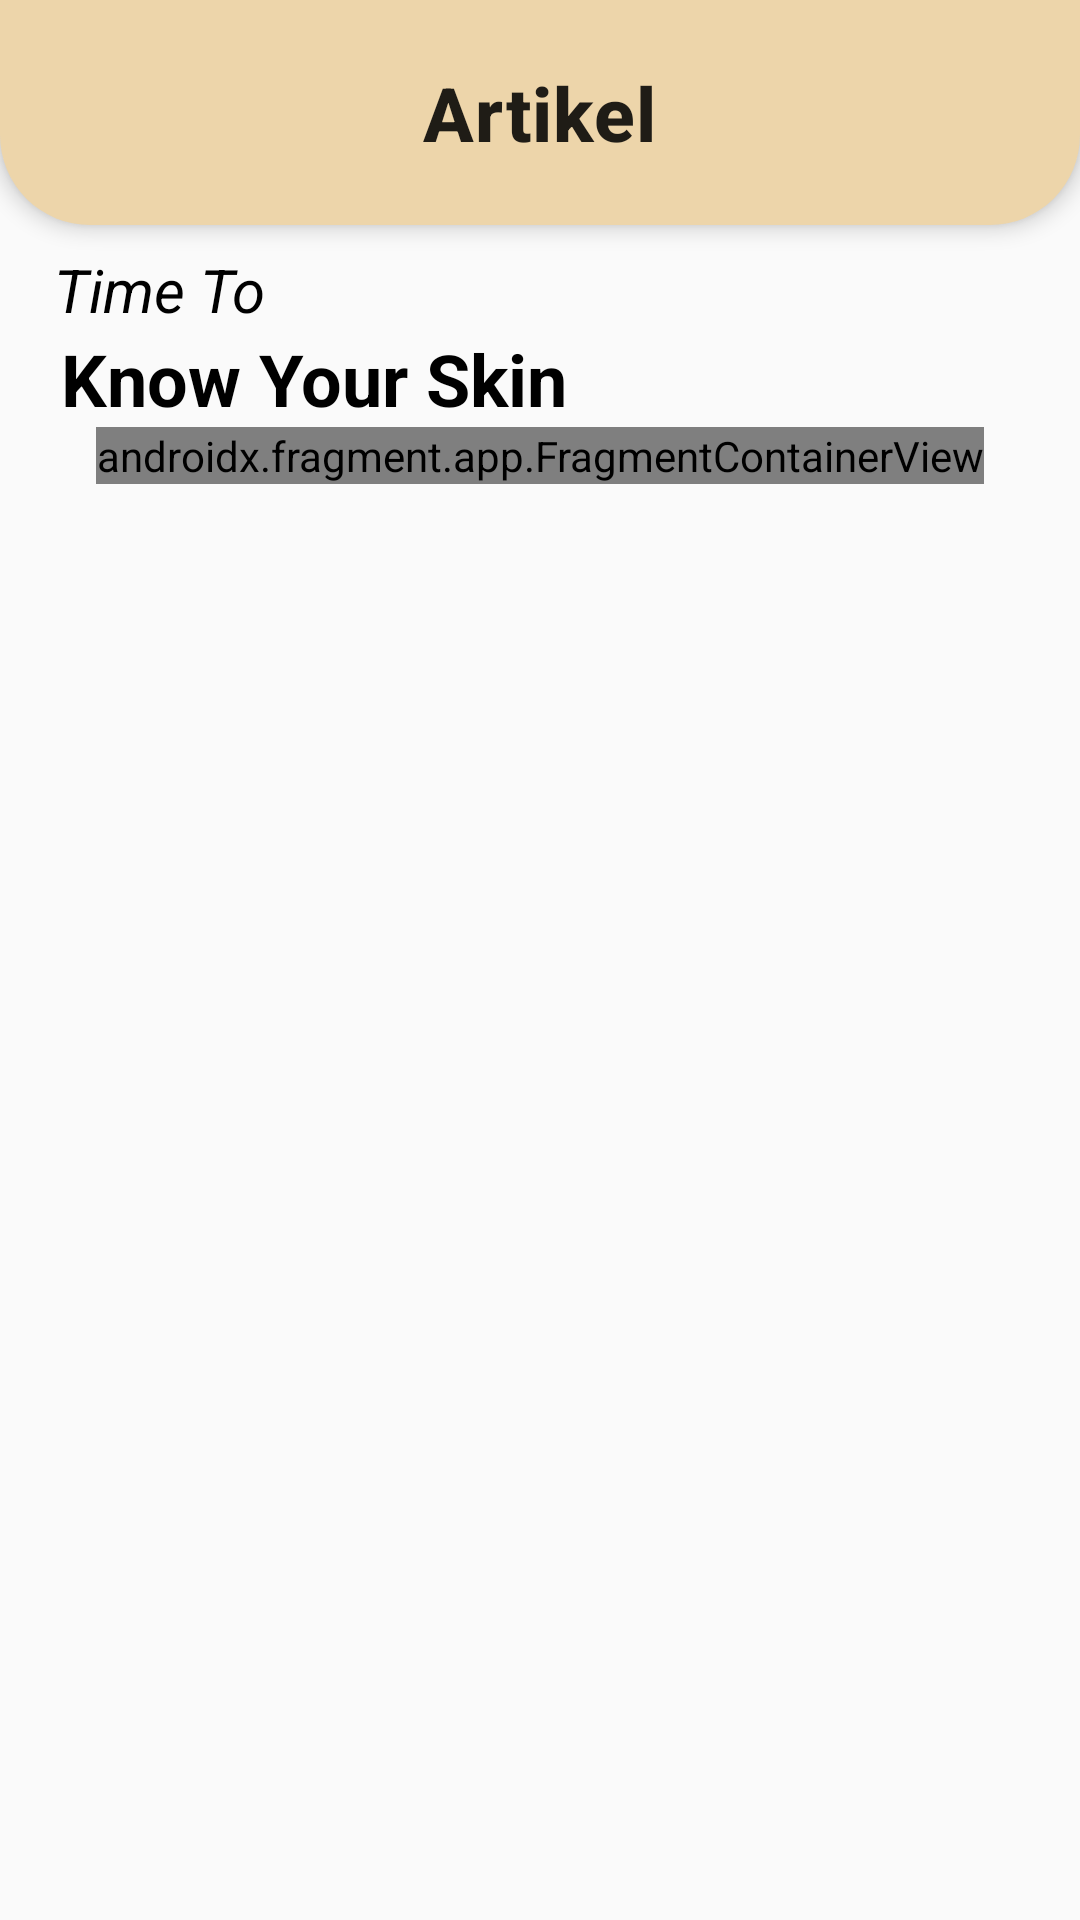

Produce the Android XML layout that renders to this screen, including the resource entries it uses.
<!-- AndroidManifest.xml: application theme Theme.Skinology -->
<!-- res/layout/activity_articel2.xml -->
<?xml version="1.0" encoding="utf-8"?>
<androidx.constraintlayout.widget.ConstraintLayout xmlns:android="http://schemas.android.com/apk/res/android"
    xmlns:app="http://schemas.android.com/apk/res-auto"
    xmlns:tools="http://schemas.android.com/tools"
    android:layout_width="match_parent"
    android:layout_height="match_parent"
    tools:context=".ui.article2.Articel2Activity">

    <ProgressBar
        android:id="@+id/progressBar"
        android:layout_width="wrap_content"
        android:layout_height="wrap_content"
        android:visibility="gone"
        app:layout_constraintBottom_toBottomOf="parent"
        app:layout_constraintEnd_toEndOf="parent"
        app:layout_constraintStart_toStartOf="parent"
        app:layout_constraintTop_toTopOf="parent"/>

    <com.google.android.material.appbar.MaterialToolbar
        android:id="@+id/topAppBar"
        android:layout_width="0dp"
        android:layout_height="75dp"
        android:backgroundTint="@color/secondary"
        android:background="@drawable/toolbar_rounded"
        android:elevation="4dp"
        android:theme="@style/ThemeOverlay.Material3.ActionBar"
        app:layout_constraintEnd_toEndOf="parent"
        app:layout_constraintHorizontal_bias="0.0"
        app:layout_constraintStart_toStartOf="parent"
        app:layout_constraintTop_toTopOf="parent"
        app:title="Artikel"
        app:titleTextAppearance="@style/ToolbarTitle"
        app:titleCentered="true"
        app:navigationIcon="@drawable/ic_back" />


    <TextView
        android:id="@+id/text_1"
        android:layout_width="wrap_content"
        android:layout_height="wrap_content"
        android:layout_marginTop="8dp"
        android:gravity="center"
        android:text="@string/time_to"
        android:textColor="@color/black"
        android:textSize="20sp"
        android:textStyle="italic"
        app:layout_constraintEnd_toEndOf="parent"
        app:layout_constraintHorizontal_bias="0.061"
        app:layout_constraintStart_toStartOf="parent"
        app:layout_constraintTop_toBottomOf="@id/topAppBar" />

    <TextView
        android:id="@+id/text_2"
        android:layout_width="wrap_content"
        android:layout_height="wrap_content"
        android:gravity="center"
        android:text="@string/know_your_skin"
        android:textColor="@color/black"
        android:textSize="24sp"
        android:textStyle="bold"
        app:layout_constraintTop_toBottomOf="@id/text_1"
        app:layout_constraintEnd_toEndOf="parent"
        app:layout_constraintHorizontal_bias="0.106"
        app:layout_constraintStart_toStartOf="parent"/>

    <androidx.fragment.app.FragmentContainerView
        android:id="@+id/buttonContainerFragment"
        android:layout_width="wrap_content"
        android:layout_height="wrap_content"
        app:layout_constraintTop_toBottomOf="@id/text_2"
        app:layout_constraintStart_toStartOf="parent"
        app:layout_constraintEnd_toEndOf="parent"
        android:name="com.example.skinology.ui.article2.ButtonsFragment" /> 

    <androidx.recyclerview.widget.RecyclerView
        android:id="@+id/rvArticle"
        android:layout_width="0dp"
        android:layout_height="0dp"
        android:layout_marginStart="8dp"
        android:layout_marginEnd="8dp"
        android:layout_marginTop="8dp"
        app:layout_constraintBottom_toBottomOf="parent"
        app:layout_constraintEnd_toEndOf="parent"
        app:layout_constraintStart_toStartOf="parent"
        app:layout_constraintTop_toBottomOf="@id/buttonContainerFragment"
        tools:listitem="@layout/item_article"/>
</androidx.constraintlayout.widget.ConstraintLayout>
<!-- res/layout/item_article.xml (included above) -->
<?xml version="1.0" encoding="utf-8"?>
<androidx.cardview.widget.CardView xmlns:android="http://schemas.android.com/apk/res/android"
    xmlns:app="http://schemas.android.com/apk/res-auto"
    android:layout_width="match_parent"
    android:layout_height="wrap_content"
    android:layout_margin="8dp"
    android:layout_marginTop="16dp"
    android:backgroundTint="@color/secondary"
    app:cardCornerRadius="16dp"
    app:cardElevation="6dp">

    <androidx.constraintlayout.widget.ConstraintLayout
        android:layout_width="match_parent"
        android:layout_height="wrap_content"
        android:padding="8dp">

        <ImageView
            android:id="@+id/imageView"
            android:layout_width="65dp"
            android:layout_height="65dp"
            android:contentDescription="@string/image_on_boarding"
            app:layout_constraintStart_toStartOf="parent"
            app:layout_constraintTop_toTopOf="parent"
            app:layout_constraintBottom_toBottomOf="parent"
            app:srcCompat="@drawable/item_history" />

        <TextView
            android:id="@+id/name_article"
            android:layout_width="0dp"
            android:layout_height="wrap_content"
            android:layout_marginStart="8dp"
            android:layout_marginEnd="8dp"
            android:text="@string/name_article"
            android:textColor="@color/black"
            android:textSize="18sp"
            android:textStyle="bold"
            app:layout_constraintStart_toEndOf="@id/imageView"
            app:layout_constraintTop_toTopOf="parent"
            app:layout_constraintEnd_toEndOf="parent" />

        <TextView
            android:id="@+id/article_desc"
            android:layout_width="0dp"
            android:layout_height="wrap_content"
            android:layout_marginStart="8dp"
            android:layout_marginTop="4dp"
            android:layout_marginEnd="8dp"
            android:text="@string/article_desc"
            android:textColor="@color/black"
            android:textSize="14sp"
            app:layout_constraintStart_toEndOf="@id/imageView"
            app:layout_constraintTop_toBottomOf="@id/name_article"
            app:layout_constraintEnd_toEndOf="parent"
            app:layout_constraintBottom_toBottomOf="parent" />

    </androidx.constraintlayout.widget.ConstraintLayout>

</androidx.cardview.widget.CardView>
<!-- resources referenced by this layout -->
<resources>
  <color name="black">#FF000000</color>
  <color name="secondary">#EDD5AA</color>
  <!-- drawable toolbar_rounded (drawable) -->
  <?xml version="1.0" encoding="utf-8"?>
  <shape xmlns:android="http://schemas.android.com/apk/res/android">
  
      <solid android:color="@color/secondary"/>
      <corners
          android:bottomLeftRadius="30dp"
          android:bottomRightRadius="30dp"/>
  </shape>
  <string name="article_desc">Lorem ipsum dolor sit amet, consectetur adipiscing elit, sed do eiusmod tempor incididunt ut labore et dolore magna aliqua.</string>
  <string name="image_on_boarding">imageOnBoarding</string>
  <string name="know_your_skin">Know Your Skin</string>
  <string name="name_article">Judul</string>
  <string name="time_to">Time To</string>
  <style name="ToolbarTitle" parent="TextAppearance.Material3.TitleMedium">
          <item name="android:textSize">25sp</item>
          <item name="android:textStyle">bold</item>
      </style>
  <style name="Theme.Skinology" parent="Theme.MaterialComponents.DayNight.NoActionBar.Bridge">
          
          <item name="colorPrimary">@color/primary</item>
          <item name="colorPrimaryVariant">@color/purple_700</item>
          <item name="colorOnPrimary">@color/white</item>
          
          <item name="colorSecondary">@color/teal_200</item>
          <item name="colorSecondaryVariant">@color/teal_700</item>
          <item name="colorOnSecondary">@color/white</item>
          
          <item name="android:statusBarColor">?attr/colorPrimaryVariant</item>
          
      </style>
  <color name="primary">#B56750</color>
  <color name="purple_700">#FF3700B3</color>
  <color name="white">#FFFFFFFF</color>
  <color name="teal_200">#FF03DAC5</color>
  <color name="teal_700">#FF018786</color>
</resources>
